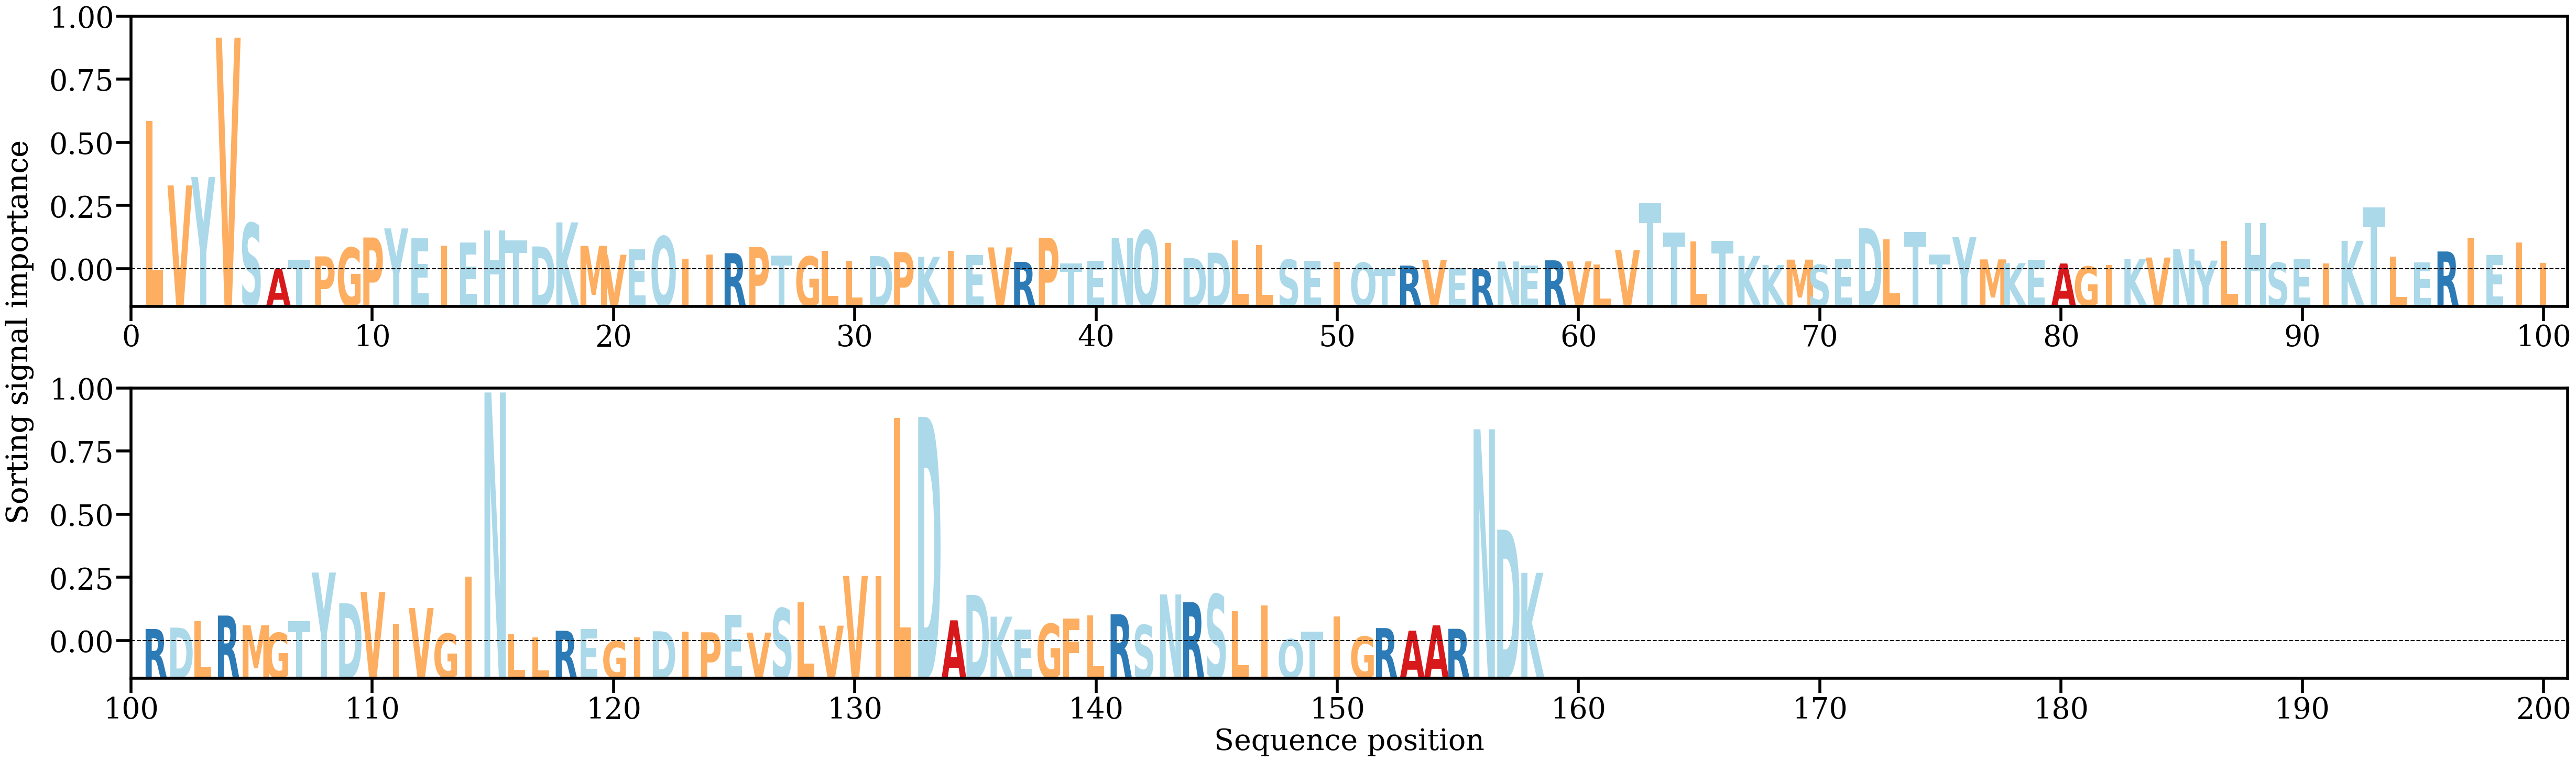

The file beside this chart, header and first rows:
AA, Alpha
L, [0.0297079]
V, [0.01704947]
Y, [0.01871521]
V, [0.04609347]
S, [0.00965031]
A, [0.00060186]
T, [0.00249418]
P, [0.00311314]
G, [0.00482805]
P, [0.00681742]
Y, [0.00860251]
E, [0.00671535]
I, [0.00523683]
E, [0.00589311]
H, [0.00817407]
T, [0.00627096]
D, [0.00506282]
K, [0.00979288]
M, [0.00517211]
V, [0.00344488]
E, [0.00453351]
Q, [0.00703658]
I, [0.00262779]
I, [0.00344061]
R, [0.00373819]
P, [0.00498782]
T, [0.00326777]
G, [0.00310552]
L, [0.00415329]
L, [0.00228456]
D, [0.00317998]
P, [0.00395024]
K, [0.00304157]
I, [0.00416949]
E, [0.00338209]
V, [0.0048736]
R, [0.00204191]
P, [0.0067729]
T, [0.00172743]
E, [0.00220892]
N, [0.00675848]
Q, [0.00822052]
I, [0.00574359]
D, [0.00278869]
D, [0.00383198]
L, [0.00623782]
L, [0.00528081]
S, [0.00245164]
E, [0.00220954]
I, [0.00200731]
Q, [0.00187153]
T, [0.00066062]
R, [0.00130202]
V, [0.0024328]
E, [0.00078238]
R, [0.00059399]
N, [0.00211469]
E, [0.00134605]
R, [0.00233724]
V, [0.0021289]
... 98 more rows
